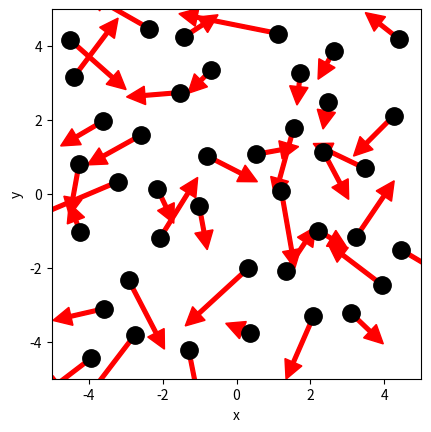

Python code for this plot: (Note: this script raises an exception after producing the figure.)
# ruimte voor uitwerking

import numpy as np
import matplotlib.pyplot as plt
from matplotlib.animation import FuncAnimation
from scipy.optimize import curve_fit

BOX_SIZE_0 = 10                # Hoogte en breedte startvolume
N = 40                         # Aantal deeltjes
V_0 = 1                        # Startsnelheid van deeltjes
RADIUS = 0.5                   # Straal van moleculen
DT = 0.04                      # Tijdstap om geen botsing te missen
V_PISTON_0 = -0.1 * V_0      # Startsnelheid van zuiger 
# (negatief betekent zowel links als rechts naar binnen gericht)



class ParticleClass:
    def __init__(self, m, v, r, R):
        """ maakt een deeltje (constructor) """
        self.m = m                         
        self.v = np.array(v, dtype=float)  
        self.r = np.array(r, dtype=float)  
        self.R = R

    def update_position(self):
        """ verandert positie voor één tijdstap """
        self.r += self.v * DT 
            
    @property
    def momentum(self):
        return self.m * self.v
    
    @property
    def kin_energy(self):
        return 1/2 * self.m * np.dot(self.v, self.v)
    
def collide_detection(p1: ParticleClass, p2: ParticleClass) -> bool:
    """ Geeft TRUE als de deeltjes overlappen """
    dx = p1.r[0]-p2.r[0]
    dy = p1.r[1]-p2.r[1]
    rr = p1.R + p2.R
    return  dx**2+dy**2 < rr**2 

def particle_collision(p1: ParticleClass, p2: ParticleClass):
    """ past snelheden aan uitgaande van overlap """
    m1, m2 = p1.m, p2.m
    delta_r = p1.r - p2.r
    delta_v = p1.v - p2.v
    dot_product = np.dot(delta_r, delta_v)
    # Als deeltjes van elkaar weg bewegen dan geen botsing
    if dot_product >= 0: # '='-teken voorkomt ook problemen als delta_r == \vec{0}
        return
    distance_squared = np.dot(delta_r, delta_r) 
    # Botsing oplossen volgens elastische botsing in 2D
    p1.v -= 2 * m2 / (m1 + m2) * dot_product / distance_squared * delta_r
    p2.v += 2 * m1 / (m1 + m2) * dot_product / distance_squared * delta_r

box_height = BOX_SIZE_0     # hoogte van beheersvolume
box_length = BOX_SIZE_0     # breedte van beheersvolume
impulse_outward = 0.0       # totale stoot van deeltjes naar buiten gericht
pressure = 0.0              # druk in beheersvolume
v_piston = V_PISTON_0       # huidige snelheid van zuiger 
work = 0.0                  # arbeid uitgevoerd door gas

def top_down_collision(particle: ParticleClass):
    """ botsingen met wanden onder en boven controleren en totale stoot bepalen """
    global impulse_outward, box_height
    if abs(particle.r[1]) + particle.R > box_height / 2:
        particle.r[1] = np.sign(particle.r[1]) * (box_height/2 - particle.R)
        impulse_outward += abs(particle.momentum[1]) * 2
        particle.v[1] *= -1
    
def left_right_collision(particle: ParticleClass):
    """ botsingen met wanden links en rechts controleren en totale stoot bepalen """
    global impulse_outward, box_length
    if abs(particle.r[0]) + particle.R > box_length / 2:
        particle.r[0] = np.sign(particle.r[0]) * (box_length/2 - particle.R)
        impulse_outward += abs(particle.momentum[0]) * 2
        particle.v[0] *= -1

def create_particles(particles):
    """ Leegmaken en opnieuw aanmaken van deeltjes  in lijst """
    global box_length, box_height
    particles.clear()
    for _ in range(N):
        vx = np.random.uniform(-V_0, V_0)
        vy = np.random.choice([-1, 1]) * np.sqrt(V_0**2 - vx**2)        
        x = np.random.uniform(-box_length/2 + RADIUS, box_length/2 - RADIUS)
        y = np.random.uniform(-box_height/2 + RADIUS, box_height/2 - RADIUS)
        particles.append(ParticleClass(m=1.0, v=[vx, vy], r=[x, y], R=RADIUS))
    
def temperature(particles) -> float:
    # De oplossing van je vorige werkblad
    if not particles:
        return 0.0
    
    # Bereken de totale kinetische energie
    total_kin_energy = sum(p.kin_energy for p in particles)
    
    # De temperatuur is de gemiddelde kinetische energie (bij kB = 1)
    return total_kin_energy / len(particles)
        
def handle_collisions(particles):
    """ alle onderlinge botsingen afhandelen voor deeltjes in lijst """
    num_particles = len(particles)
    for i in range(num_particles):
        for j in range(i+1, num_particles):
            if collide_detection(particles[i], particles[j]):
                particle_collision(particles[i], particles[j])

def handle_walls(particles):
    """ botsing met wanden controleren voor alle deeltjes in lijst en gemiddeld bepaling druk """
    global pressure, impulse_outward, box_height, box_length   # om pressure buiten de functie te kunnen gebruiken
    impulse_outward = 0.0
    for p in particles:
        left_right_collision(p)
        top_down_collision(p)    
    pressure = 0.95 * pressure + 0.05 * impulse_outward / ((2 * box_length + 2 * box_height) * DT) 

def take_time_step(particles):
    """ zet tijdstap voor een lijst deeltjes en verwerk alle botsingen onderling en met wanden """
    for p in particles:
        p.update_position()
    handle_collisions(particles)
    handle_walls(particles)

particles = []
create_particles(particles)
for i in range(100):
    take_time_step(particles)

plt.figure()
plt.xlabel('x')
plt.ylabel('y')
plt.gca().set_aspect('equal')
plt.xlim(-BOX_SIZE_0/2, BOX_SIZE_0/2)
plt.ylim(-BOX_SIZE_0/2, BOX_SIZE_0/2)

for p in particles:
    plt.plot(p.r[0], p.r[1], 'k.', ms=25)
    plt.arrow(p.r[0], p.r[1], p.v[0]*DT*30, p.v[1]*DT*30, width=.2*RADIUS,
              head_width=RADIUS, head_length=RADIUS, color='red')
plt.show()

def take_time_step(particles):
    """ zet tijdstap voor een lijst deeltjes en verwerk alle botsingen onderling en met wanden """
    global box_length, v_piston
    box_length += 2 * v_piston * DT # zowel links als rechts zuiger
    for p in particles:
        p.update_position()
    handle_walls(particles)  
    handle_collisions(particles)

# Deel van de animated simulatie
from matplotlib.animation import FuncAnimation
from IPython.display import HTML

fig, ax = plt.subplots()
ax.set_xlabel('x')
ax.set_ylabel('y')
ax.set_xlim(-BOX_SIZE_0/2, BOX_SIZE_0/2)
ax.set_ylim(-BOX_SIZE_0/2, BOX_SIZE_0/2)
ax.set_aspect('equal')
dot, = ax.plot([], [], 'ro', ms=10);

def init():
    dot.set_data([], [])
    return dot,


# we kiezen het aantal datapunten zodat het volume tot 1/3 van het begin volume reduceert
num_steps = round(2/3 * BOX_SIZE_0 / (2 * -V_PISTON_0 * DT))

particles = []
volumes = np.zeros(num_steps, dtype=float)
temperatures = np.zeros(num_steps, dtype=float)

box_length = BOX_SIZE_0         # zetten zuiger terug
v_piston = V_PISTON_0
create_particles(particles)     # resetten deeltjes     

def update(frame):
    take_time_step(particles)
    dot.set_data([p.r[0] for p in particles], [p.r[1] for p in particles])
    volumes[i] = box_length * box_height
    temperatures[i] = temperature(particles)
    return dot,
    
ani = FuncAnimation(fig, update, frames=int(num_steps/2), init_func=init, blit=True, interval=50)
HTML(ani.to_jshtml())



# we kiezen het aantal datapunten zodat het volume tot 1/3 van het begin volume reduceert
num_steps = round(2/3 * BOX_SIZE_0 / (2 * -V_PISTON_0 * DT))

particles = []
volumes = np.zeros(num_steps, dtype=float)
temperatures = np.zeros(num_steps, dtype=float)

box_length = BOX_SIZE_0         # zetten zuiger terug
v_piston = V_PISTON_0
create_particles(particles)     # resetten deeltjes     

for i in range(num_steps):
    take_time_step(particles)
    volumes[i] = box_length * box_height
    temperatures[i] = temperature(particles)

temperatures = np.asarray(temperatures)

plt.figure()
plt.xlabel('Volume')
plt.ylabel('Temperature')

plt.plot(volumes, temperatures, '-r')
plt.show()

def left_right_collision(particle: ParticleClass):
    """ verzorgen van botsingen met wand links en rechts, die als zuiger kunnen bewegen """
    global box_length, v_piston, impulse_outward
    if abs(particle.r[0]) + particle.R > box_length / 2:
        particle.r[0] = np.sign(particle.r[0]) * (box_length/2 - particle.R)
        piston_velocity = np.sign(particle.r[0]) * v_piston
        relative_velocity = particle.v[0] - piston_velocity           # stelsel zuiger
        particle.v[0] = -relative_velocity + piston_velocity          # stelsel waarnemer
        impulse_outward += 2 * particle.m * abs(relative_velocity)    # stoot gevoeld door zuiger

num_steps = 1000

particles = []
volumes = np.zeros(num_steps, dtype=float)
temperatures = np.zeros(num_steps, dtype=float)

# Resetten van de simulatie-variabelen
box_length = BOX_SIZE_0         # zetten zuiger terug naar beginbreedte
v_piston = V_PISTON_0           # snelheid instellen
create_particles(particles)     # deeltjes opnieuw aanmaken met startenergie

# De simulatie-lus
for i in range(num_steps):
    take_time_step(particles) # Voert verplaatsing en botsingen uit (incl. energie-overdracht!)
    
    # Data opslaan
    volumes[i] = box_length * box_height
    temperatures[i] = temperature(particles)

# Plotten
plt.figure()

# Hier zorgen we voor de juiste labels. 
# Als je model-eenheden gebruikt:
plt.xlabel('Volume (m^2)')    
plt.ylabel('Temperatuur (K)') 
plt.title('Adiabatische Compressie: T vs V')

temperatures = np.asarray(temperatures)

# Plot de berekende waarden
plt.plot(volumes, temperatures, '-r', label='Simulatie')
plt.legend()
plt.grid(True) # Roosterlijnen maken het aflezen makkelijker

plt.show()

# breid deze code uit met jouw antwoord

num_steps = 1000
particles = []
volumes = np.zeros(num_steps, dtype=float)
pressures = np.zeros(num_steps, dtype=float)

pressure = 0.0
RADIUS = 0.5
box_length = BOX_SIZE_0         # zetten zuiger terug
v_piston = V_PISTON_0
create_particles(particles)     # resetten deeltjes 

for i in range(num_steps):
    take_time_step(particles)
    
    volumes[i] = box_length * box_height
    pressures[i] = pressure

# PLOT GRAFIEK
plt.figure()
plt.xlabel('Volume (m^2)')
plt.ylabel('Druk (Pa)')
plt.plot(volumes, pressures, '-b', label='Simulatie')
plt.title('Adiabatische Compressie: P vs V')
plt.legend()
plt.grid(True)
plt.show()

def power_law(vol, a, n):
    """ de fitfunctie voor het P,V-diagram: P = a * V^n """
    return a * (vol)**n   

# 1. Data voorbereiden
start_index = 10
vol_data = volumes[start_index:]
pres_data = pressures[start_index:]


# De fit uitvoeren
popt, pcov = curve_fit(power_law, vol_data, pres_data)
a_fit, n_fit = popt

# 5. Resultaat printen en plotten
print(f"Gevonden exponent n: {n_fit:.3f}")
print(f"Theoretische verwachting: -2.000")

plt.figure()
plt.plot(volumes, pressures, 'b-', alpha=0.3, label='Simulatie data')
plt.plot(vol_data, power_law(vol_data, *popt), 'r--', lw=2, label=f'Fit: n={n_fit:.2f}')
plt.xlabel('Volume')
plt.ylabel('Druk')
plt.legend()
plt.title('Fit van P-V diagram')
plt.show()

def left_right_collision(particle: ParticleClass):
    """ verzorgen van botsingen met wand links en rechts, die als zuiger kunnen bewegen """
    global box_length, v_piston, impulse_outward, work
    if abs(particle.r[0]) + particle.R > box_length / 2:
        particle.r[0] = np.sign(particle.r[0]) * (box_length/2 - particle.R)
        piston_velocity = np.sign(particle.r[0]) * v_piston
        relative_velocity = particle.v[0] - piston_velocity  # stelsel zuiger
        particle.v[0] = -relative_velocity + piston_velocity # stelsel waarnemer
        impulse_outward += 2 * particle.m * abs(relative_velocity)
        work += 2 * particle.m * relative_velocity * piston_velocity

num_steps = 1000

particles = []
pressure = 0.0
work = 0.0                      # Arbeid begint op 0
box_length = BOX_SIZE_0         
v_piston = V_PISTON_0
create_particles(particles)     

# Startenergie bepalen (U_start)
start_energy = sum(p.kin_energy for p in particles)

# Lijsten voor data
work_data = np.zeros(num_steps)
delta_u_data = np.zeros(num_steps)

# Simulatie loop
for i in range(num_steps):
    take_time_step(particles)
    
    # Huidige totale energie berekenen
    current_energy = sum(p.kin_energy for p in particles)
    
    # Data opslaan
    work_data[i] = work
    delta_u_data[i] = current_energy - start_energy

# ... (simulatie deel blijft hetzelfde) ...

# Plotten
plt.figure()
plt.title('Controle Eerste Hoofdwet')
plt.xlabel('Verrichte Arbeid (W)')
plt.ylabel('Verandering in Energie ($\Delta U$)')

# We plotten nu -work_data om het teken goed te krijgen
# Of gebruik abs(work_data)
plt.plot(-work_data, delta_u_data, 'r-', label='Simulatie ($\Delta U$ vs $-W$)')

# De theoretische lijn y=x
max_val = max(-work_data[-1], delta_u_data[-1])
plt.plot([0, max_val], [0, max_val], 'k--', label='Theorie ($y=x$)')

plt.legend()
plt.grid(True)
plt.show()

num_steps = 1000

# Resetten van variabelen
particles = []
pressure = 0.0
work = 0.0
box_length = BOX_SIZE_0         
v_piston = V_PISTON_0           # Startwaarde (negatief = compressie)
create_particles(particles)     

vol_comp = np.zeros(num_steps)
pres_comp = np.zeros(num_steps)
vol_exp = np.zeros(num_steps)
pres_exp = np.zeros(num_steps)

for i in range(num_steps):
    take_time_step(particles)
    vol_comp[i] = box_length * box_height
    pres_comp[i] = pressure

# de richting van de zuiger omgedraaid voor expansie
v_piston = -V_PISTON_0 

for i in range(num_steps):
    take_time_step(particles)
    vol_exp[i] = box_length * box_height
    pres_exp[i] = pressure

# --- PLOTTEN ---
plt.figure()
plt.title('P-V Diagram: Cyclus')
plt.xlabel('Volume')
plt.ylabel('Druk')

plt.plot(vol_comp, pres_comp, 'b-', label='Compressie (Heen)')
plt.plot(vol_exp, pres_exp, 'r-', label='Expansie (Terug)')

plt.legend()
plt.grid(True)
plt.show()

high_speed_piston = 5 * V_PISTON_0
# Het aantal stappen wordt automatisch kleiner berekend omdat de snelheid in de noemer staat
num_steps_fast = 400
# Resetten
particles = []
pressure = 0.0
work = 0.0
box_length = BOX_SIZE_0         
v_piston = high_speed_piston    # Starten met snelle compressie
create_particles(particles)     

# Data arrays
vol_fast_comp = np.zeros(num_steps_fast)
pres_fast_comp = np.zeros(num_steps_fast)
vol_fast_exp = np.zeros(num_steps_fast)
pres_fast_exp = np.zeros(num_steps_fast)

for i in range(num_steps_fast):
    take_time_step(particles)
    vol_fast_comp[i] = box_length * box_height
    pres_fast_comp[i] = pressure

v_piston = -high_speed_piston  # Omkeren voor expansie

for i in range(num_steps_fast):
    take_time_step(particles)
    vol_fast_exp[i] = box_length * box_height
    pres_fast_exp[i] = pressure

# --- PLOTTEN ---
plt.figure()
plt.title(f'Snelle Cyclus (N={num_steps_fast})')
plt.xlabel('Volume ($m^3$)')
plt.ylabel('Druk (Pa)')

plt.plot(vol_fast_comp, pres_fast_comp, 'b-', label='Compressie (Snel)')
plt.plot(vol_fast_exp, pres_fast_exp, 'r-', label='Expansie (Snel)')

plt.legend()
plt.grid(True)
plt.show()


wall_speed = 0.5  # Snelheid waarmee beide muren naar rechts bewegen (u)
num_steps = 1000  # Aantal stappen in de simulatie

# We houden het volume constant, dus box_length verandert niet
current_box_length = BOX_SIZE_0
wall_left = -current_box_length / 2
wall_right = current_box_length / 2

# Lijsten om data op te slaan
displacement_data = []
temperature_data = []

# Maak deeltjes aan
particles = []
create_particles(particles)

# Aangepaste functie voor botsingen met meebewegende muren
def left_right_collision_moving(particle):
    global wall_left, wall_right, wall_speed, impulse_outward
    
    # Botsing met de rechtermuur (deze beweegt weg van het gas)
    if particle.r[0] + particle.R > wall_right:
        # Zet deeltje terug op de rand
        particle.r[0] = wall_right - particle.R
        
        # Snelheidsverandering: v_na = 2*v_muur - v_voor
        # Omdat de muur wegvlucht, zal het deeltje snelheid verliezen
        particle.v[0] = 2 * wall_speed - particle.v[0]
        
    # Botsing met de linkermuur (deze beweegt naar het gas toe)
    elif particle.r[0] - particle.R < wall_left:
        # Zet deeltje terug op de rand
        particle.r[0] = wall_left + particle.R
        
        # Snelheidsverandering: v_na = 2*v_muur - v_voor
        # Omdat de muur op het deeltje afkomt, wint het deeltje snelheid
        particle.v[0] = 2 * wall_speed - particle.v[0]


for i in range(num_steps):
    
    # 1. Update posities van de muren
    wall_left += wall_speed * DT
    wall_right += wall_speed * DT
    
    # 2. Update posities van deeltjes
    for p in particles:
        p.update_position()
        
    # 3. Check botsingen
    for p in particles:
        left_right_collision_moving(p)
        top_down_collision(p)
        
    # 4. Check onderlinge botsingen
    handle_collisions(particles)
    
    # 5. Data opslaan
    current_displacement = i * wall_speed * DT
    displacement_data.append(current_displacement)
    temperature_data.append(temperature(particles))

# --- Resultaten plotten ---
plt.figure(figsize=(10, 5))
plt.plot(displacement_data, temperature_data, label='Temperatuur')
plt.title('Temperatuurontwikkeling bij bewegende doos (Constant Volume)')
plt.xlabel('Verplaatsing van de doos')
plt.ylabel('Temperatuur (Gemiddelde Kinetische Energie)')
plt.grid(True)
plt.legend()
plt.show()

print(f"Starttemperatuur: {temperature_data[0]:.2f}")
print(f"Eindtemperatuur: {temperature_data[-1]:.2f}")